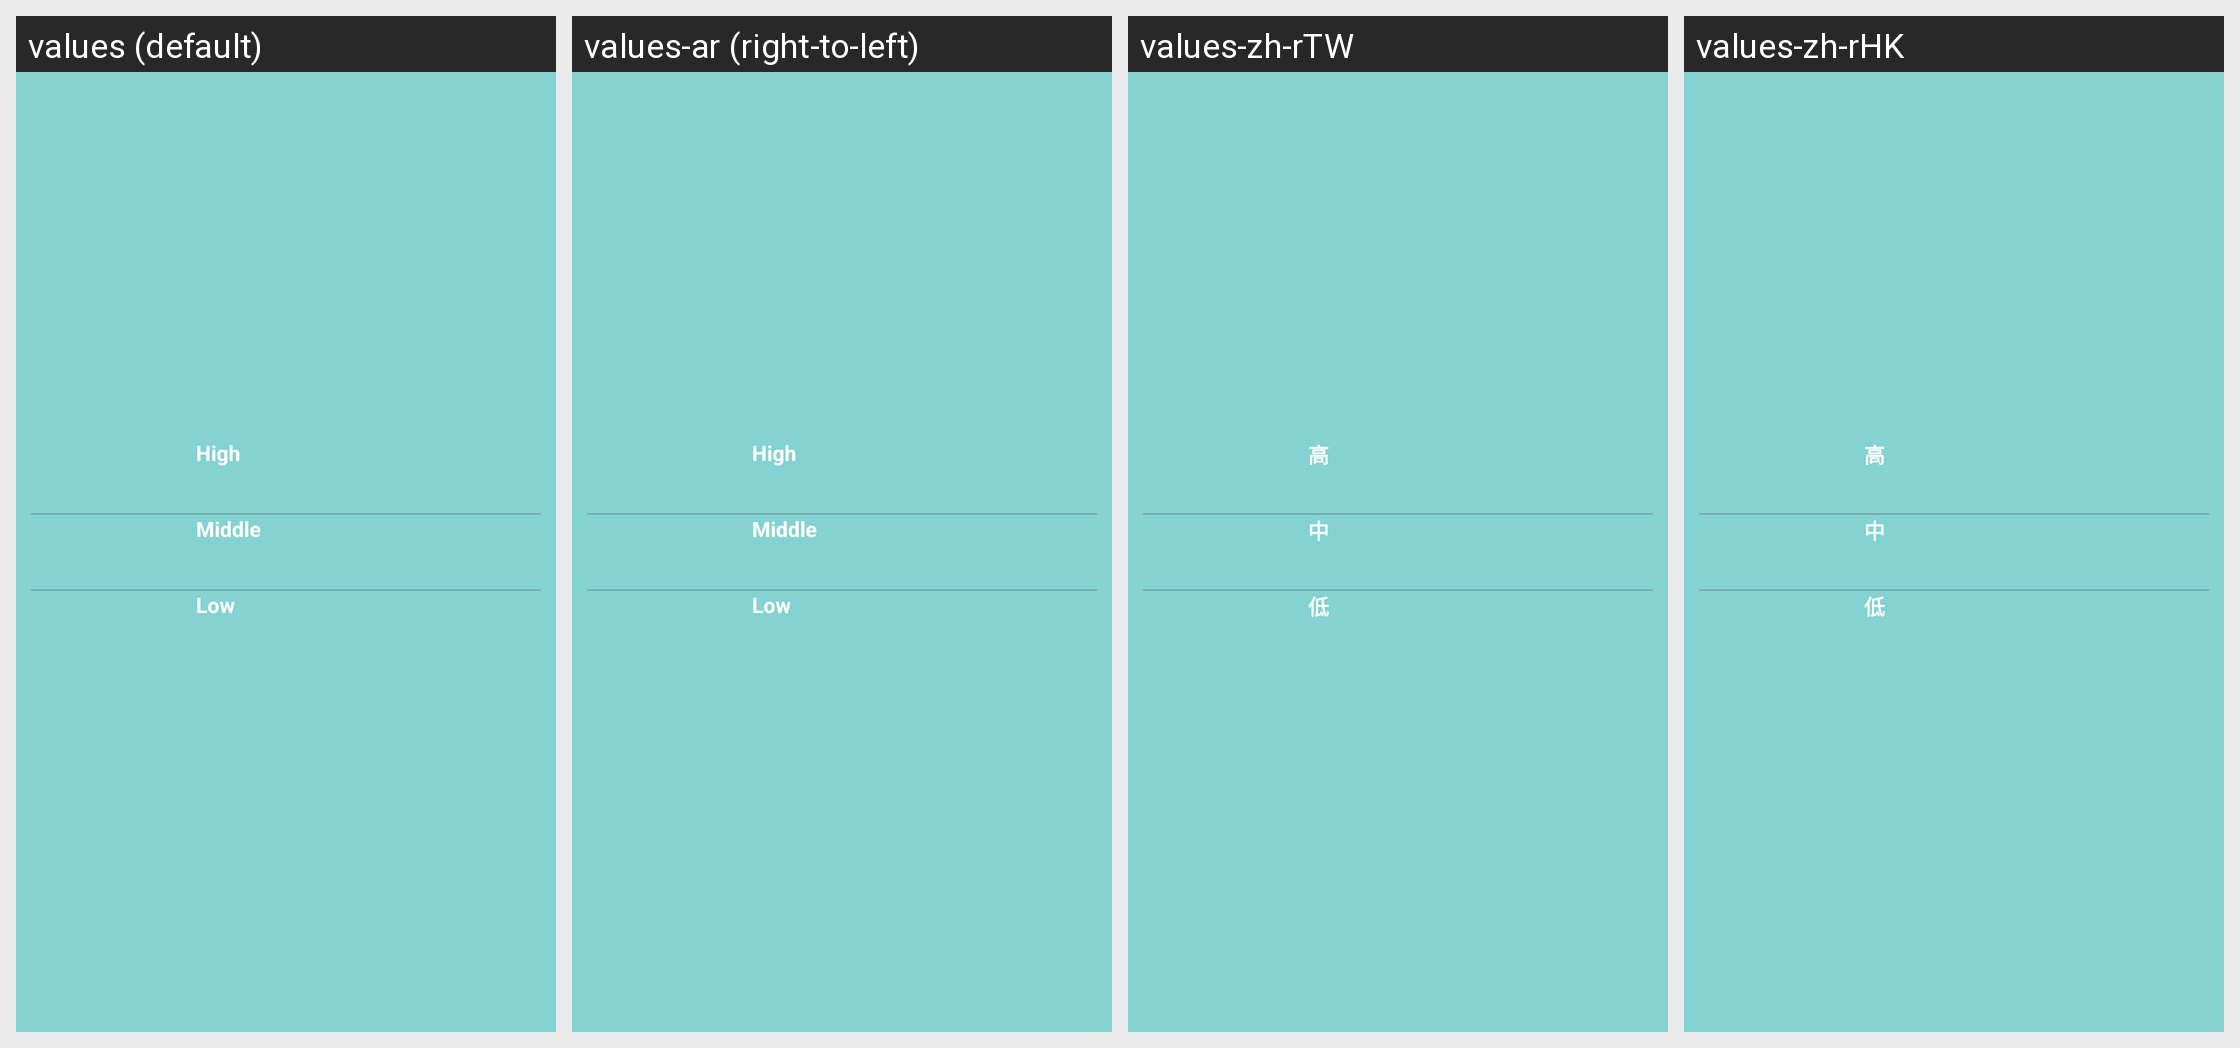

Translations of the strings shown on this Android screen, per locale in the grid:
Android screen res/layout/popup_alarm_leve.xml rendered under 4 locales, left to right: values (default), values-ar (right-to-left), values-zh-rTW, values-zh-rHK. Device: Nexus 5 (rendered at 1080×1920; each locale shown at half size, 540×960, under a caption strip naming it); theme Theme.Start.
Other locales in the repository, not shown: values-af, values-am, values-as, values-az, values-be, values-bg, values-bn, values-bn-rIN, values-bs, values-ca, values-cs, values-da, values-de, values-el, values-en-rGB, values-es, values-es-rUS, values-et, values-eu, values-fa, values-fi, values-fr, values-fr-rCA, values-gem, values-gl, values-gu, values-hi, values-hr, values-hu, values-hy, values-id, values-in, values-is, values-it, values-iw, values-ja, values-ka, values-kk, values-km, values-kn, values-ko, values-ky, values-lo, values-lt, values-lv, values-mk, values-ml, values-mn, values-mr, values-ms, values-my, values-nb, values-ne, values-nl, values-or, values-pa, values-pl, values-pt, values-pt-rBR, values-pt-rPT, values-ro, values-ru, values-si, values-sk, values-sl, values-sq, values-sr, values-sv, values-sw, values-ta, values-te, values-th, values-tl, values-tr, values-tw, values-uk, values-ur, values-uz, values-vi, values-zh, values-zh-rCN, values-zu.
Strings drawn on this screen, with the default value and each locale's value (text and hints the layout hard-codes, and strings that could not be matched under every locale, appear in the picture but are not listed):

alarm_setting_5_h
  values: High
  values-ar: High  [not translated; the default value is used]
  values-zh-rTW: 高
  values-zh-rHK: 高

alarm_setting_5_M
  values: Middle
  values-ar: Middle  [not translated; the default value is used]
  values-zh-rTW: 中
  values-zh-rHK: 中

alarm_setting_5_L
  values: Low
  values-ar: Low  [not translated; the default value is used]
  values-zh-rTW: 低
  values-zh-rHK: 低
